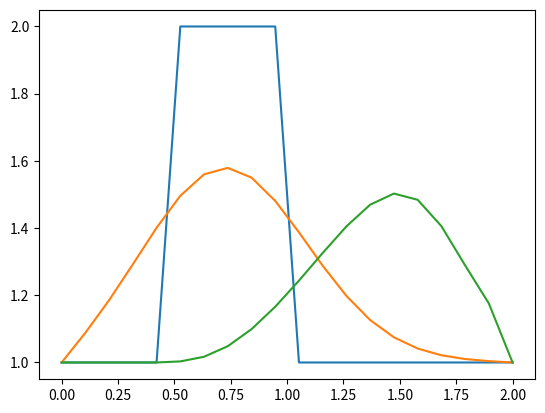

This chart was generated by the following Python code:
# solving the extremely basic 1d diffusion equation 
# physics - represents a wave damped exponentially in time (diffusion) (if nu > 0)
# if nu < 0, represents an explosion 

import matplotlib.pyplot as plt
import numpy as np

i = 20 # no of grid points in the space coordinate
n = 50 # no of grid points in the time coordinate

nu = 0.1 # kinematic viscosity

dt = 0.01 # look into the stability of the solution
dx = 2 / (i - 1)

x = np.linspace(0, 2, i) # domain size = 2
ud = np.zeros_like(x) # diffusion 
uc = np.zeros_like(x) # for non-linear convection
ui = np.zeros_like(x)

# marching in space

for _ in range(i):
    if x[_] >= 0.5 and x[_] <= 1.0:
        ud[_] = 2.0
        ui[_] = 2.0
        uc[_] = 2.0
    else:
        ud[_] = 1.0
        ui[_] = 1.0
        uc[_] = 1.0
    
# marching in time

for _ in range(n):
    un = ud
    unc = uc

    for j in range(1, i-1):
       ud[j] = un[j] + nu * (dt / dx ** 2) * (un[j+1] - 2 * un[j] + un[j-1])
       uc[j] = unc[j] - unc[j] * (dt / dx) * (unc[j] - unc[j-1])


plt.plot(x, ui)
plt.plot(x, ud)
plt.plot(x, uc)
plt.show()







